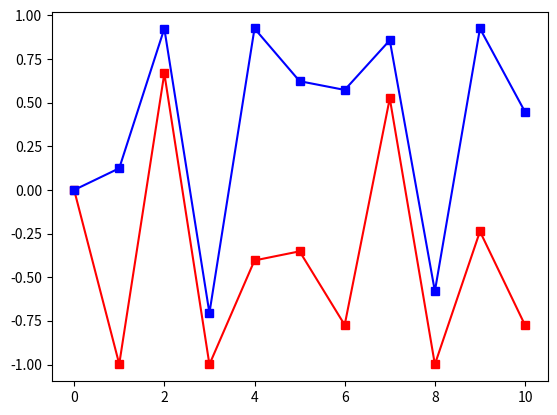

Reproduce this figure in Python.
__authors__ = "Rosario Allegro (1813064), Sedat Cakici (1713179), Joshua Joost (1626034)"
# maintainer = who fixes buggs?
__maintainer = __authors__
__date__ = "2020-04-23"
__version__ = "0.0"
__status__ = "Development"

# kernel import
import numpy as np
import math
from matplotlib import pyplot as plt

# constants
## functions
tanh_func = lambda netInput: (2 / (1 + math.e ** (-2.0 * float(netInput))) -1)

## net constants
numBias = 1
numNeurons = 2

## weightMatrix
# [[W11, W21],[W12, W22]]
weightMatrix = np.array([[-4, -1.5], [1.5, 0]])
# [WBias1, WBias2]
weightMatrixBias = np.array([-3.37, 0.125])

# [Neuron1, Neuron2]
neuronValues = np.array([0.0,0.0])

# Implements reccurent Hopfield-Net
# main
iterations = 10

plotValuesN1 = np.zeros([iterations + 1])
plotValuesN1[0] = neuronValues[0]

plotValuesN2 = np.zeros([iterations + 1])
plotValuesN2[0] = neuronValues[1]

for i in range(iterations):
    # synchron activation
    synchNeuron1Value = neuronValues[0] * weightMatrix[0][0] + neuronValues[1] * weightMatrix[1][0] + weightMatrixBias[0]
    synchNeuron2Value = neuronValues[0] * weightMatrix[0][1] + neuronValues[1] * weightMatrix[1][1] + weightMatrixBias[1]
    
    neuronValues[0] = tanh_func(synchNeuron1Value)
    neuronValues[1] = tanh_func(synchNeuron2Value)

    plotValuesN1[i+1] = neuronValues[0]
    plotValuesN2[i+1] = neuronValues[1]   
    pass

plt.plot(plotValuesN1, 's-', markersize=6, color='red')
plt.plot(plotValuesN2, 's-', markersize=6, color='blue')
plt.show()


